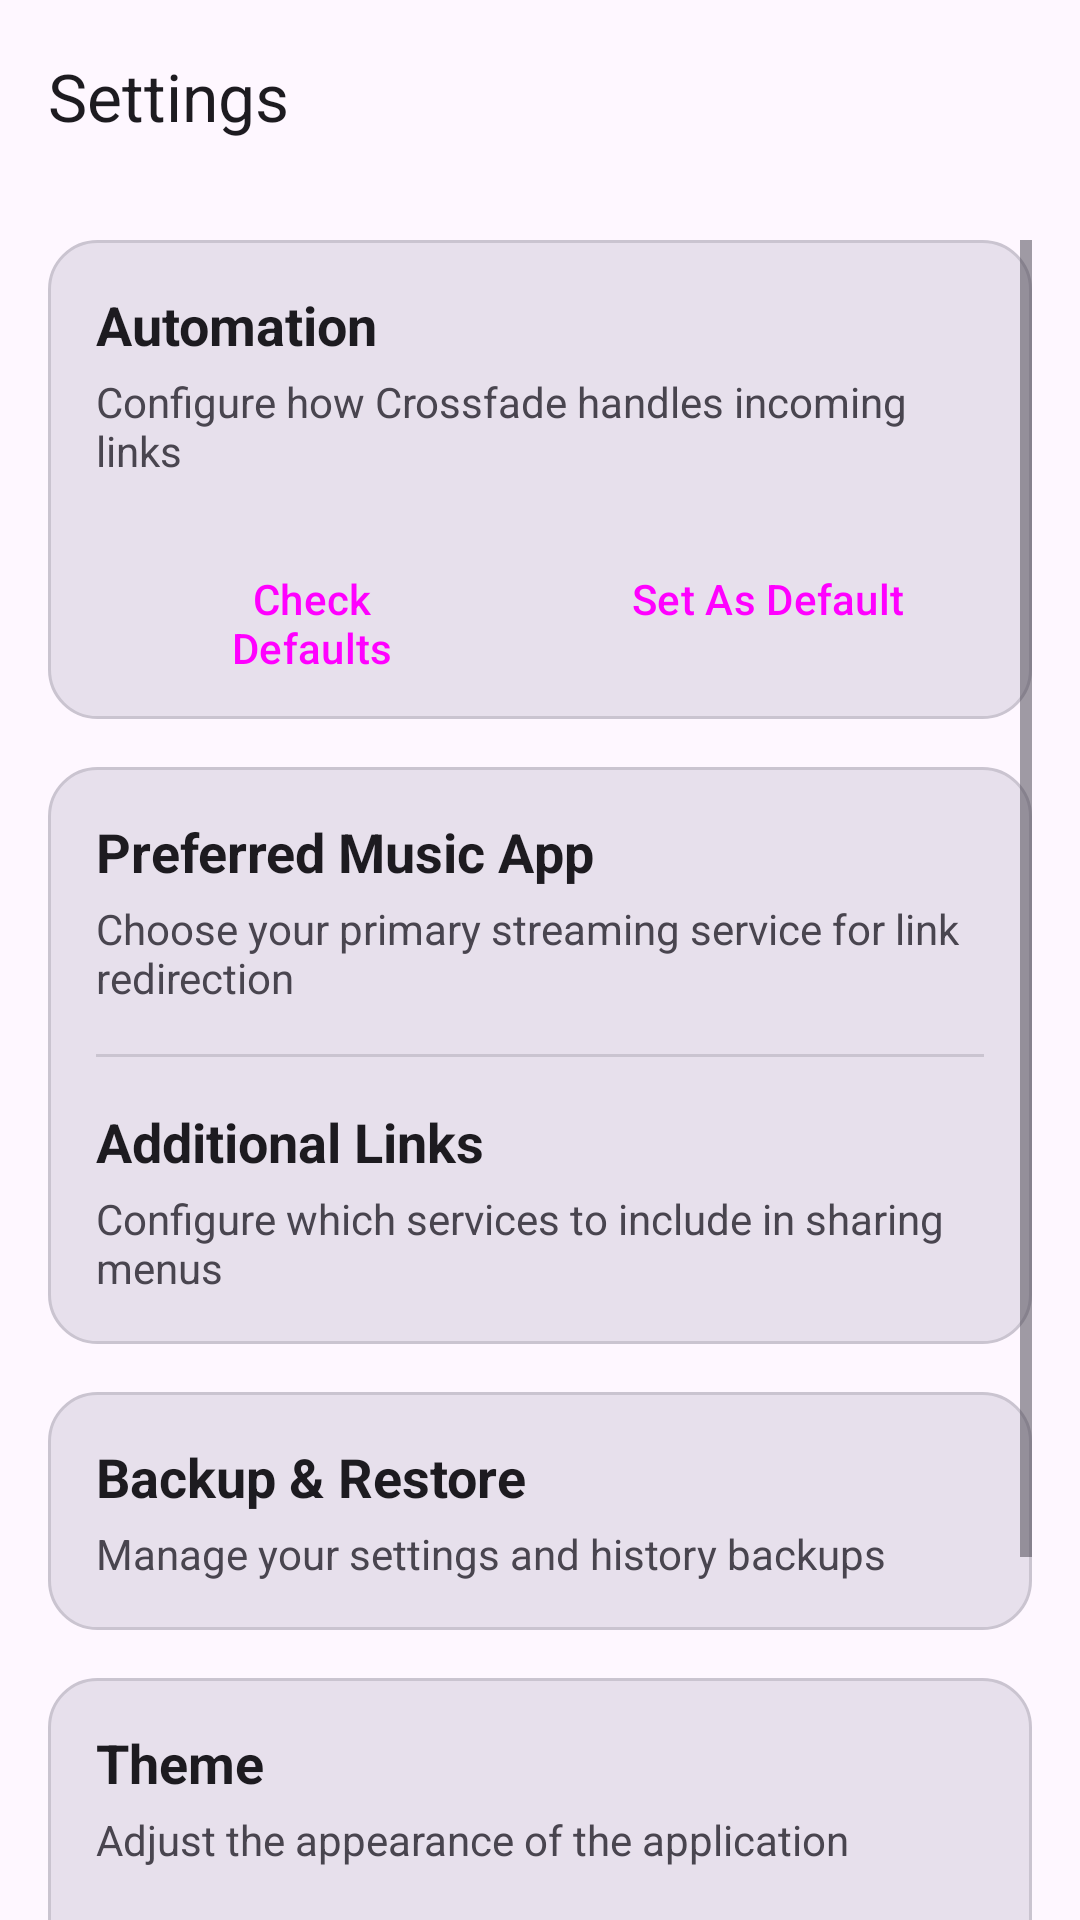

This screen was rendered from an Android layout file. Write that file and the resources it references.
<!-- AndroidManifest.xml: application theme Theme.Crossfade -->
<!-- res/layout/activity_settings.xml -->
<?xml version="1.0" encoding="utf-8"?>
<LinearLayout xmlns:android="http://schemas.android.com/apk/res/android"
    xmlns:app="http://schemas.android.com/apk/res-auto"
    android:layout_width="match_parent"
    android:layout_height="match_parent"
    android:orientation="vertical"
    android:background="?android:attr/colorBackground"
    android:fitsSystemWindows="true">

    <com.google.android.material.appbar.MaterialToolbar
        android:id="@+id/topAppBar"
        android:layout_width="match_parent"
        android:layout_height="?attr/actionBarSize"
        android:elevation="0dp"
        app:title="Settings"
        app:titleTextColor="?attr/colorOnSurface"
        app:navigationIconTint="?attr/colorOnSurface"
        android:background="@android:color/transparent" />

    <ScrollView
        android:layout_width="match_parent"
        android:layout_height="match_parent"
        android:clipToPadding="false"
        android:padding="16dp">

        <LinearLayout
            android:layout_width="match_parent"
            android:layout_height="wrap_content"
            android:orientation="vertical">

            
            <LinearLayout
                android:layout_width="match_parent"
                android:layout_height="wrap_content"
                android:orientation="vertical"
                android:background="@drawable/bg_section_card"
                android:padding="16dp"
                android:layout_marginBottom="16dp">

                <TextView
                    android:layout_width="wrap_content"
                    android:layout_height="wrap_content"
                    android:text="Automation"
                    android:textColor="?attr/colorOnSurface"
                    android:textSize="18sp"
                    android:textStyle="bold"
                    android:layout_marginBottom="4dp"/>

                <TextView
                    android:layout_width="wrap_content"
                    android:layout_height="wrap_content"
                    android:text="Configure how Crossfade handles incoming links"
                    android:textColor="?attr/colorOnSurfaceVariant"
                    android:textSize="14sp"
                    android:layout_marginBottom="16dp"/>

                <LinearLayout
                    android:layout_width="match_parent"
                    android:layout_height="wrap_content"
                    android:orientation="horizontal">

                    <Button
                        android:id="@+id/btnCheckDefaults"
                        style="@style/Widget.Material3.Button.OutlinedButton"
                        android:layout_width="0dp"
                        android:layout_height="wrap_content"
                        android:layout_weight="1"
                        android:text="Check Defaults"
                        android:layout_marginEnd="8dp"/>

                    <Button
                        android:id="@+id/btnSetDefault"
                        style="@style/Widget.Material3.Button"
                        android:layout_width="0dp"
                        android:layout_height="wrap_content"
                        android:layout_weight="1"
                        android:text="Set As Default" />

                </LinearLayout>
            </LinearLayout>

            
            <LinearLayout
                android:layout_width="match_parent"
                android:layout_height="wrap_content"
                android:orientation="vertical"
                android:background="@drawable/bg_section_card"
                android:layout_marginBottom="16dp">

                <LinearLayout
                    android:id="@+id/btnPreferredApp"
                    android:layout_width="match_parent"
                    android:layout_height="wrap_content"
                    android:orientation="vertical"
                    android:padding="16dp"
                    android:background="?attr/selectableItemBackground"
                    android:clickable="true"
                    android:focusable="true">

                    <TextView
                        android:layout_width="wrap_content"
                        android:layout_height="wrap_content"
                        android:text="Preferred Music App"
                        android:textColor="?attr/colorOnSurface"
                        android:textSize="18sp"
                        android:textStyle="bold"
                        android:layout_marginBottom="4dp"/>

                    <TextView
                        android:layout_width="wrap_content"
                        android:layout_height="wrap_content"
                        android:text="Choose your primary streaming service for link redirection"
                        android:textColor="?attr/colorOnSurfaceVariant"
                        android:textSize="14sp"/>
                </LinearLayout>

                <View
                    android:layout_width="match_parent"
                    android:layout_height="1dp"
                    android:background="?attr/colorOutlineVariant"
                    android:layout_marginHorizontal="16dp"/>

                <LinearLayout
                    android:id="@+id/btnAdditionalLinks"
                    android:layout_width="match_parent"
                    android:layout_height="wrap_content"
                    android:orientation="vertical"
                    android:padding="16dp"
                    android:background="?attr/selectableItemBackground"
                    android:clickable="true"
                    android:focusable="true">

                    <TextView
                        android:layout_width="wrap_content"
                        android:layout_height="wrap_content"
                        android:text="Additional Links"
                        android:textColor="?attr/colorOnSurface"
                        android:textSize="18sp"
                        android:textStyle="bold"
                        android:layout_marginBottom="4dp"/>

                    <TextView
                        android:layout_width="wrap_content"
                        android:layout_height="wrap_content"
                        android:text="Configure which services to include in sharing menus"
                        android:textColor="?attr/colorOnSurfaceVariant"
                        android:textSize="14sp"/>
                </LinearLayout>
            </LinearLayout>

            
            <LinearLayout
                android:id="@+id/btnBackupRestore"
                android:layout_width="match_parent"
                android:layout_height="wrap_content"
                android:orientation="vertical"
                android:background="@drawable/bg_section_card"
                android:padding="16dp"
                android:layout_marginBottom="16dp"
                android:clickable="true"
                android:focusable="true">

                <TextView
                    android:layout_width="wrap_content"
                    android:layout_height="wrap_content"
                    android:text="Backup &amp; Restore"
                    android:textColor="?attr/colorOnSurface"
                    android:textSize="18sp"
                    android:textStyle="bold"
                    android:layout_marginBottom="4dp"/>

                <TextView
                    android:layout_width="wrap_content"
                    android:layout_height="wrap_content"
                    android:text="Manage your settings and history backups"
                    android:textColor="?attr/colorOnSurfaceVariant"
                    android:textSize="14sp"/>
            </LinearLayout>

            
            <LinearLayout
                android:layout_width="match_parent"
                android:layout_height="wrap_content"
                android:orientation="vertical"
                android:background="@drawable/bg_section_card"
                android:padding="16dp"
                android:layout_marginBottom="16dp">

                <TextView
                    android:layout_width="wrap_content"
                    android:layout_height="wrap_content"
                    android:text="Theme"
                    android:textColor="?attr/colorOnSurface"
                    android:textSize="18sp"
                    android:textStyle="bold"
                    android:layout_marginBottom="4dp"/>

                <TextView
                    android:layout_width="wrap_content"
                    android:layout_height="wrap_content"
                    android:text="Adjust the appearance of the application"
                    android:textColor="?attr/colorOnSurfaceVariant"
                    android:textSize="14sp"
                    android:layout_marginBottom="16dp"/>

                <com.google.android.material.button.MaterialButtonToggleGroup
                    android:id="@+id/toggleTheme"
                    android:layout_width="match_parent"
                    android:layout_height="wrap_content"
                    app:singleSelection="true"
                    app:selectionRequired="true">

                    <com.google.android.material.button.MaterialButton
                        android:id="@+id/btnThemeLight"
                        style="@style/Widget.Material3.Button.OutlinedButton"
                        android:layout_width="0dp"
                        android:layout_height="wrap_content"
                        android:layout_weight="1"
                        android:text="LIGHT"/>

                    <com.google.android.material.button.MaterialButton
                        android:id="@+id/btnThemeSystem"
                        style="@style/Widget.Material3.Button.OutlinedButton"
                        android:layout_width="0dp"
                        android:layout_height="wrap_content"
                        android:layout_weight="1"
                        android:text="SYSTEM"/>

                    <com.google.android.material.button.MaterialButton
                        android:id="@+id/btnThemeDark"
                        style="@style/Widget.Material3.Button.OutlinedButton"
                        android:layout_width="0dp"
                        android:layout_height="wrap_content"
                        android:layout_weight="1"
                        android:text="DARK"/>

                </com.google.android.material.button.MaterialButtonToggleGroup>
            </LinearLayout>

            <TextView
                android:id="@+id/btnAbout"
                android:layout_width="wrap_content"
                android:layout_height="wrap_content"
                android:layout_gravity="center_horizontal"
                android:text="ABOUT"
                android:textColor="?attr/colorOnSurfaceVariant"
                android:textSize="14sp"
                android:padding="16dp"
                android:background="?attr/selectableItemBackground"
                android:clickable="true"
                android:focusable="true"
                android:alpha="0.6"
                android:layout_marginTop="8dp"/>

        </LinearLayout>
    </ScrollView>
</LinearLayout>
<!-- resources referenced by this layout -->
<resources>
  <!-- drawable bg_section_card (drawable) -->
  <?xml version="1.0" encoding="utf-8"?>
  <shape xmlns:android="http://schemas.android.com/apk/res/android">
      <solid android:color="?attr/colorSurfaceVariant" />
      <stroke
          android:width="1dp"
          android:color="?attr/colorOutlineVariant" />
      <corners android:radius="16dp" />
  </shape>
  <style name="Theme.Crossfade" parent="Base.Theme.Crossfade" />
  <style name="Base.Theme.Crossfade" parent="Theme.Material3.DayNight.NoActionBar">
          
          
          <item name="android:statusBarColor">@android:color/transparent</item>
          <item name="android:navigationBarColor">@android:color/transparent</item>
          <item name="android:windowDrawsSystemBarBackgrounds">true</item>
      </style>
</resources>
